The GitHub repository Varalakshmi-5/Multiple-Disease-Prediction-System-With-Simple-Medical-Chatbot contains a labelled image folder "data" with 2 categories: infected, not infected. Examples follow, each with its label.

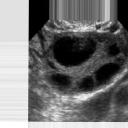
Label: infected

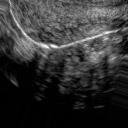
Label: not infected

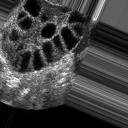
Label: infected

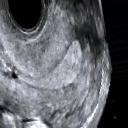
Label: not infected

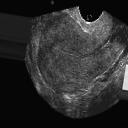
Label: not infected

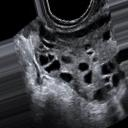
Label: infected
